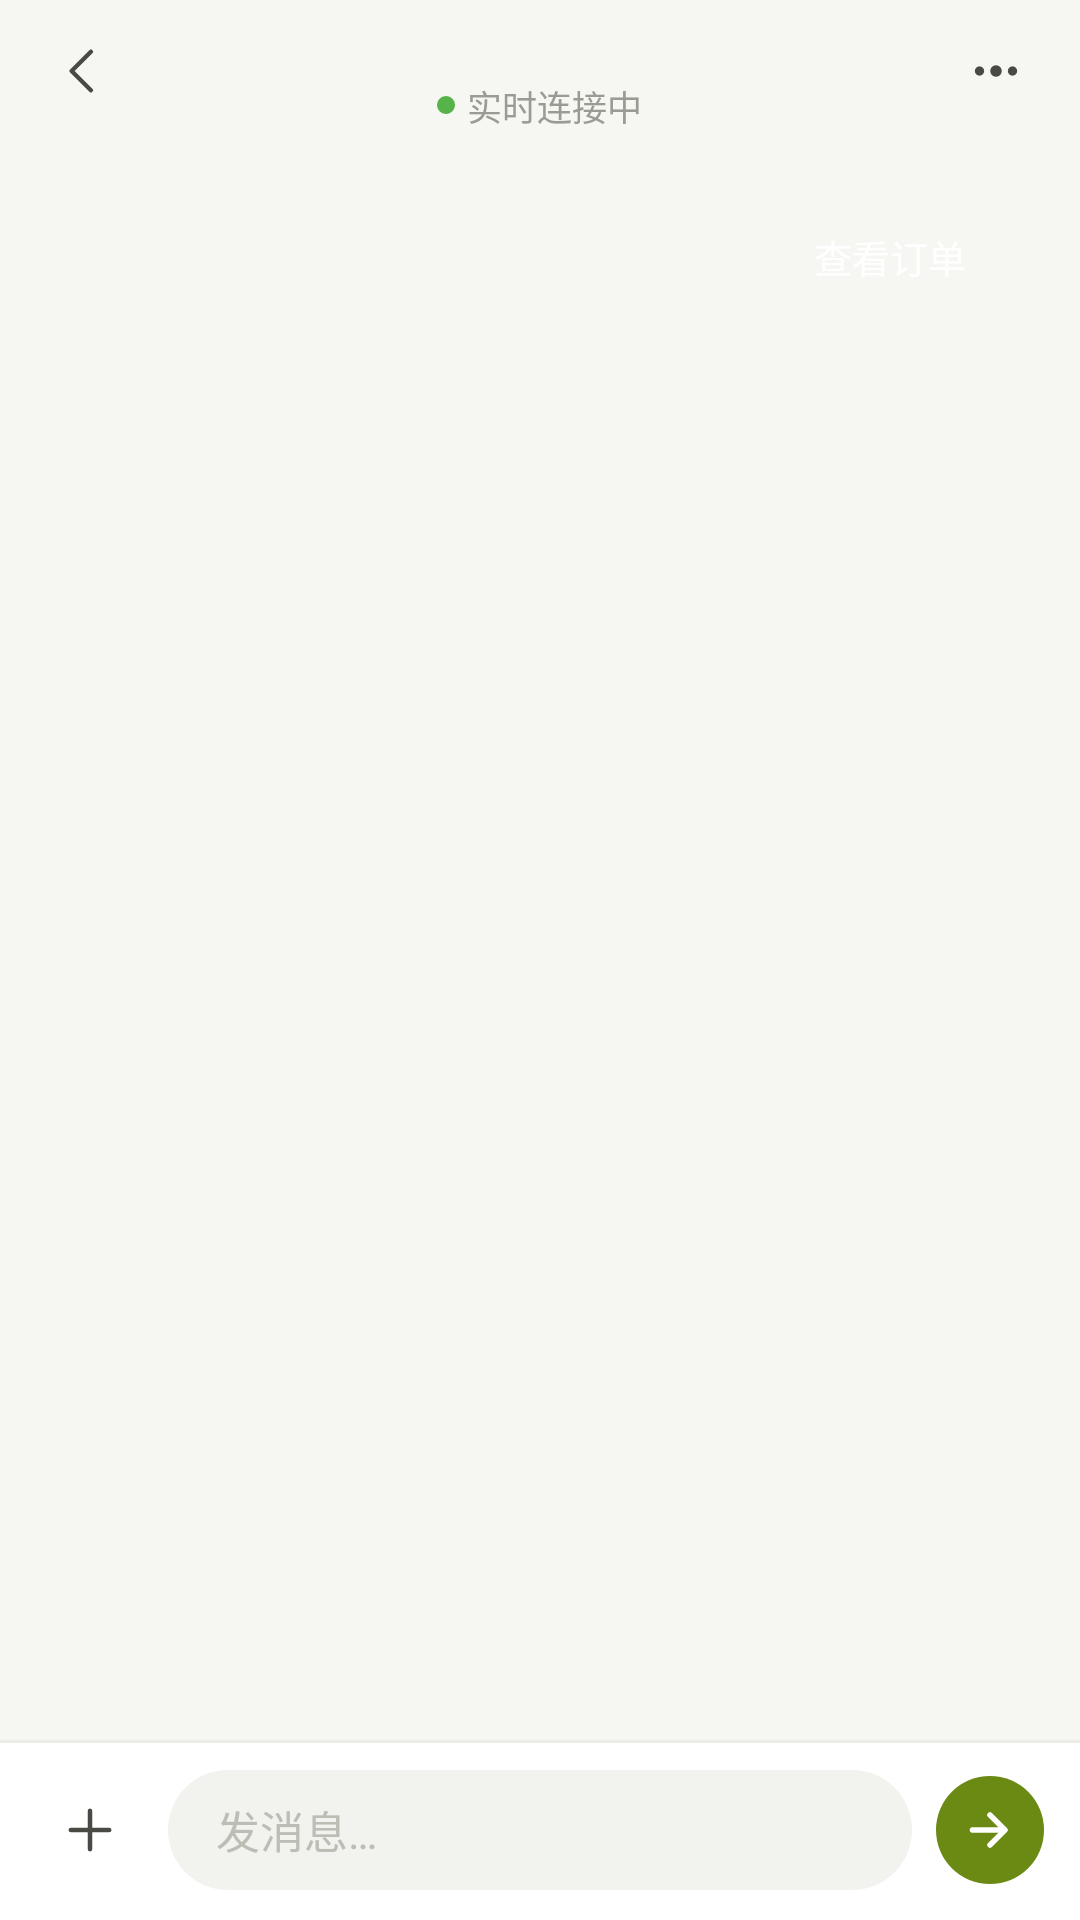

Reconstruct the res/layout file that produces this screen, plus the resources it refers to.
<!-- AndroidManifest.xml: application theme Theme.LinliJiewu -->
<!-- res/layout/activity_chat.xml -->
<?xml version="1.0" encoding="utf-8"?>
<LinearLayout xmlns:android="http://schemas.android.com/apk/res/android"
    android:id="@+id/root"
    android:layout_width="match_parent"
    android:layout_height="match_parent"
    android:background="@color/background"
    android:orientation="vertical">

    <LinearLayout
        android:id="@+id/header"
        android:layout_width="match_parent"
        android:layout_height="wrap_content"
        android:orientation="vertical"
        android:paddingBottom="6dp">

        <LinearLayout android:layout_width="match_parent" android:layout_height="wrap_content" android:gravity="center_vertical" android:orientation="horizontal" android:paddingStart="10dp" android:paddingTop="4dp" android:paddingEnd="10dp" android:paddingBottom="6dp">
            <ImageButton android:id="@+id/back" style="@style/CircleBtn.Ghost" android:contentDescription="@string/cd_back" android:src="@drawable/ic_back" />
            <LinearLayout android:layout_width="0dp" android:layout_height="wrap_content" android:layout_weight="1" android:gravity="center_horizontal" android:orientation="vertical">
                <TextView android:id="@+id/peerName" style="@style/T.Title" android:layout_width="wrap_content" android:layout_height="wrap_content" android:textSize="17sp" />
                <LinearLayout android:layout_width="wrap_content" android:layout_height="wrap_content" android:layout_marginTop="3dp" android:gravity="center_vertical" android:orientation="horizontal">
                    <View android:id="@+id/onlineDot" android:layout_width="6dp" android:layout_height="6dp" android:background="@drawable/bg_dot_online" />
                    <TextView style="@style/T.Sub" android:layout_width="wrap_content" android:layout_height="wrap_content" android:layout_marginStart="4dp" android:text="@string/chat_online" android:textSize="11.5sp" />
                </LinearLayout>
            </LinearLayout>
            <ImageButton style="@style/CircleBtn.Ghost" android:contentDescription="@string/cd_more" android:src="@drawable/ic_more" />
        </LinearLayout>

        <LinearLayout android:id="@+id/itemCard" style="@style/Card" android:layout_marginBottom="0dp" android:gravity="center_vertical" android:orientation="horizontal" android:padding="12dp" android:stateListAnimator="@animator/press_sink">
            <ImageView android:id="@+id/itemThumb" android:layout_width="48dp" android:layout_height="48dp" android:importantForAccessibility="no" />
            <LinearLayout android:layout_width="0dp" android:layout_height="wrap_content" android:layout_marginStart="12dp" android:layout_weight="1" android:orientation="vertical">
                <TextView android:id="@+id/itemTitle" style="@style/T.Title" android:layout_width="wrap_content" android:layout_height="wrap_content" android:textSize="14sp" />
                <TextView android:id="@+id/itemMeta" style="@style/T.Sub" android:layout_width="wrap_content" android:layout_height="wrap_content" android:layout_marginTop="4dp" android:textSize="12sp" />
            </LinearLayout>
            <TextView style="@style/T" android:layout_width="wrap_content" android:layout_height="30dp" android:background="@drawable/bg_pill_ink" android:gravity="center" android:paddingStart="12dp" android:paddingEnd="12dp" android:text="@string/chat_view_order" android:textColor="@color/surface" android:textSize="12.5sp" />
        </LinearLayout>
    </LinearLayout>

    <androidx.core.widget.NestedScrollView
        android:id="@+id/scroll"
        android:layout_width="match_parent"
        android:layout_height="0dp"
        android:layout_weight="1"
        android:scrollbars="none">

        <LinearLayout
            android:id="@+id/messages"
            android:layout_width="match_parent"
            android:layout_height="wrap_content"
            android:animateLayoutChanges="false"
            android:orientation="vertical"
            android:paddingStart="14dp"
            android:paddingTop="12dp"
            android:paddingEnd="14dp"
            android:paddingBottom="12dp" />
    </androidx.core.widget.NestedScrollView>

    <LinearLayout
        android:id="@+id/inputBar"
        android:layout_width="match_parent"
        android:layout_height="wrap_content"
        android:background="@drawable/bg_bottom_bar"
        android:gravity="center_vertical"
        android:orientation="horizontal"
        android:paddingStart="12dp"
        android:paddingTop="10dp"
        android:paddingEnd="12dp"
        android:paddingBottom="10dp">

        <ImageButton android:id="@+id/more" style="@style/CircleBtn.Field" android:contentDescription="@string/cd_add" android:src="@drawable/ic_plus" />
        <EditText android:id="@+id/input" android:layout_width="0dp" android:layout_height="40dp" android:layout_marginStart="8dp" android:layout_marginEnd="8dp" android:layout_weight="1" android:background="@drawable/bg_field" android:hint="@string/chat_input_hint" android:imeOptions="actionSend" android:importantForAutofill="no" android:inputType="text" android:maxLength="1000" android:paddingStart="16dp" android:paddingEnd="16dp" android:textSize="14.5sp" />
        <ImageButton android:id="@+id/send" style="@style/CircleBtn" android:background="@drawable/bg_circle_olive" android:contentDescription="@string/chat_send" android:padding="8dp" android:src="@drawable/ic_send_white" />
    </LinearLayout>
</LinearLayout>
<!-- resources referenced by this layout -->
<resources>
  <color name="background">#F6F6F2</color>
  <color name="surface">#FFFFFF</color>
  <!-- drawable bg_bottom_bar (drawable) -->
  <?xml version="1.0" encoding="utf-8"?>
  <layer-list xmlns:android="http://schemas.android.com/apk/res/android">
      <item><shape><solid android:color="@color/surface" /></shape></item>
      <item android:height="1dp" android:gravity="top"><shape><solid android:color="@color/line" /></shape></item>
  </layer-list>
  <!-- drawable bg_circle_olive (drawable) -->
  <?xml version="1.0" encoding="utf-8"?>
  <shape xmlns:android="http://schemas.android.com/apk/res/android" android:shape="oval">
      <solid android:color="@color/olive" />
  </shape>
  <!-- drawable bg_dot_online (drawable) -->
  <?xml version="1.0" encoding="utf-8"?>
  <shape xmlns:android="http://schemas.android.com/apk/res/android" android:shape="oval">
      <solid android:color="#55B34A" />
      <size android:width="6dp" android:height="6dp" />
  </shape>
  <!-- drawable bg_field (drawable) -->
  <?xml version="1.0" encoding="utf-8"?>
  <shape xmlns:android="http://schemas.android.com/apk/res/android">
      <solid android:color="@color/field_bg" />
      <corners android:radius="999dp" />
  </shape>
  <string name="cd_add">更多功能</string>
  <string name="cd_back">返回</string>
  <string name="cd_more">更多</string>
  <string name="chat_input_hint">发消息…</string>
  <string name="chat_online">实时连接中</string>
  <string name="chat_send">发送</string>
  <string name="chat_view_order">查看订单</string>
  <style name="Card" parent="">
          <item name="android:layout_width">match_parent</item>
          <item name="android:layout_height">wrap_content</item>
          <item name="android:background">@drawable/bg_card</item>
          <item name="android:layout_marginStart">@dimen/gutter</item>
          <item name="android:layout_marginEnd">@dimen/gutter</item>
          <item name="android:layout_marginBottom">12dp</item>
      </style>
  <style name="CircleBtn.Field">
          <item name="android:background">@drawable/bg_circle_field</item>
      </style>
  <style name="CircleBtn.Ghost">
          <item name="android:background">@null</item>
      </style>
  <style name="T" parent="">
          <item name="android:textColor">@color/ink</item>
          <item name="android:includeFontPadding">false</item>
      </style>
  <style name="T.Sub">
          <item name="android:textSize">12.5sp</item>
          <item name="android:textColor">@color/sub</item>
      </style>
  <style name="T.Title">
          <item name="android:textSize">16sp</item>
          <item name="android:fontFamily">sans-serif-medium</item>
      </style>
  <style name="Theme.LinliJiewu" parent="Theme.LinliJiewu.Base" />
  <color name="line">#ECECE6</color>
  <color name="olive">#6A8A14</color>
  <color name="field_bg">#F2F2EE</color>
  <dimen name="gutter">14dp</dimen>
  <color name="ink">#2C2C2A</color>
  <color name="sub">#9B9B94</color>
  <color name="olive_deep">#4F6A0A</color>
  <color name="on_primary">#FFFFFF</color>
  <color name="hint">#BDBDB5</color>
  <style name="Linli.Anim.Push" parent="@android:style/Animation.Activity">
          <item name="android:activityOpenEnterAnimation">@anim/push_enter</item>
          <item name="android:activityOpenExitAnimation">@anim/push_exit</item>
          <item name="android:activityCloseEnterAnimation">@anim/pop_enter</item>
          <item name="android:activityCloseExitAnimation">@anim/pop_exit</item>
      </style>
  <style name="Linli.AlertDialog" parent="ThemeOverlay.MaterialComponents.MaterialAlertDialog">
          <item name="colorPrimary">@color/olive</item>
          <item name="shapeAppearanceOverlay">@style/Linli.Shape.Dialog</item>
      </style>
  <style name="Linli.Shape.Dialog" parent="">
          <item name="cornerFamily">rounded</item>
          <item name="cornerSize">24dp</item>
      </style>
</resources>
